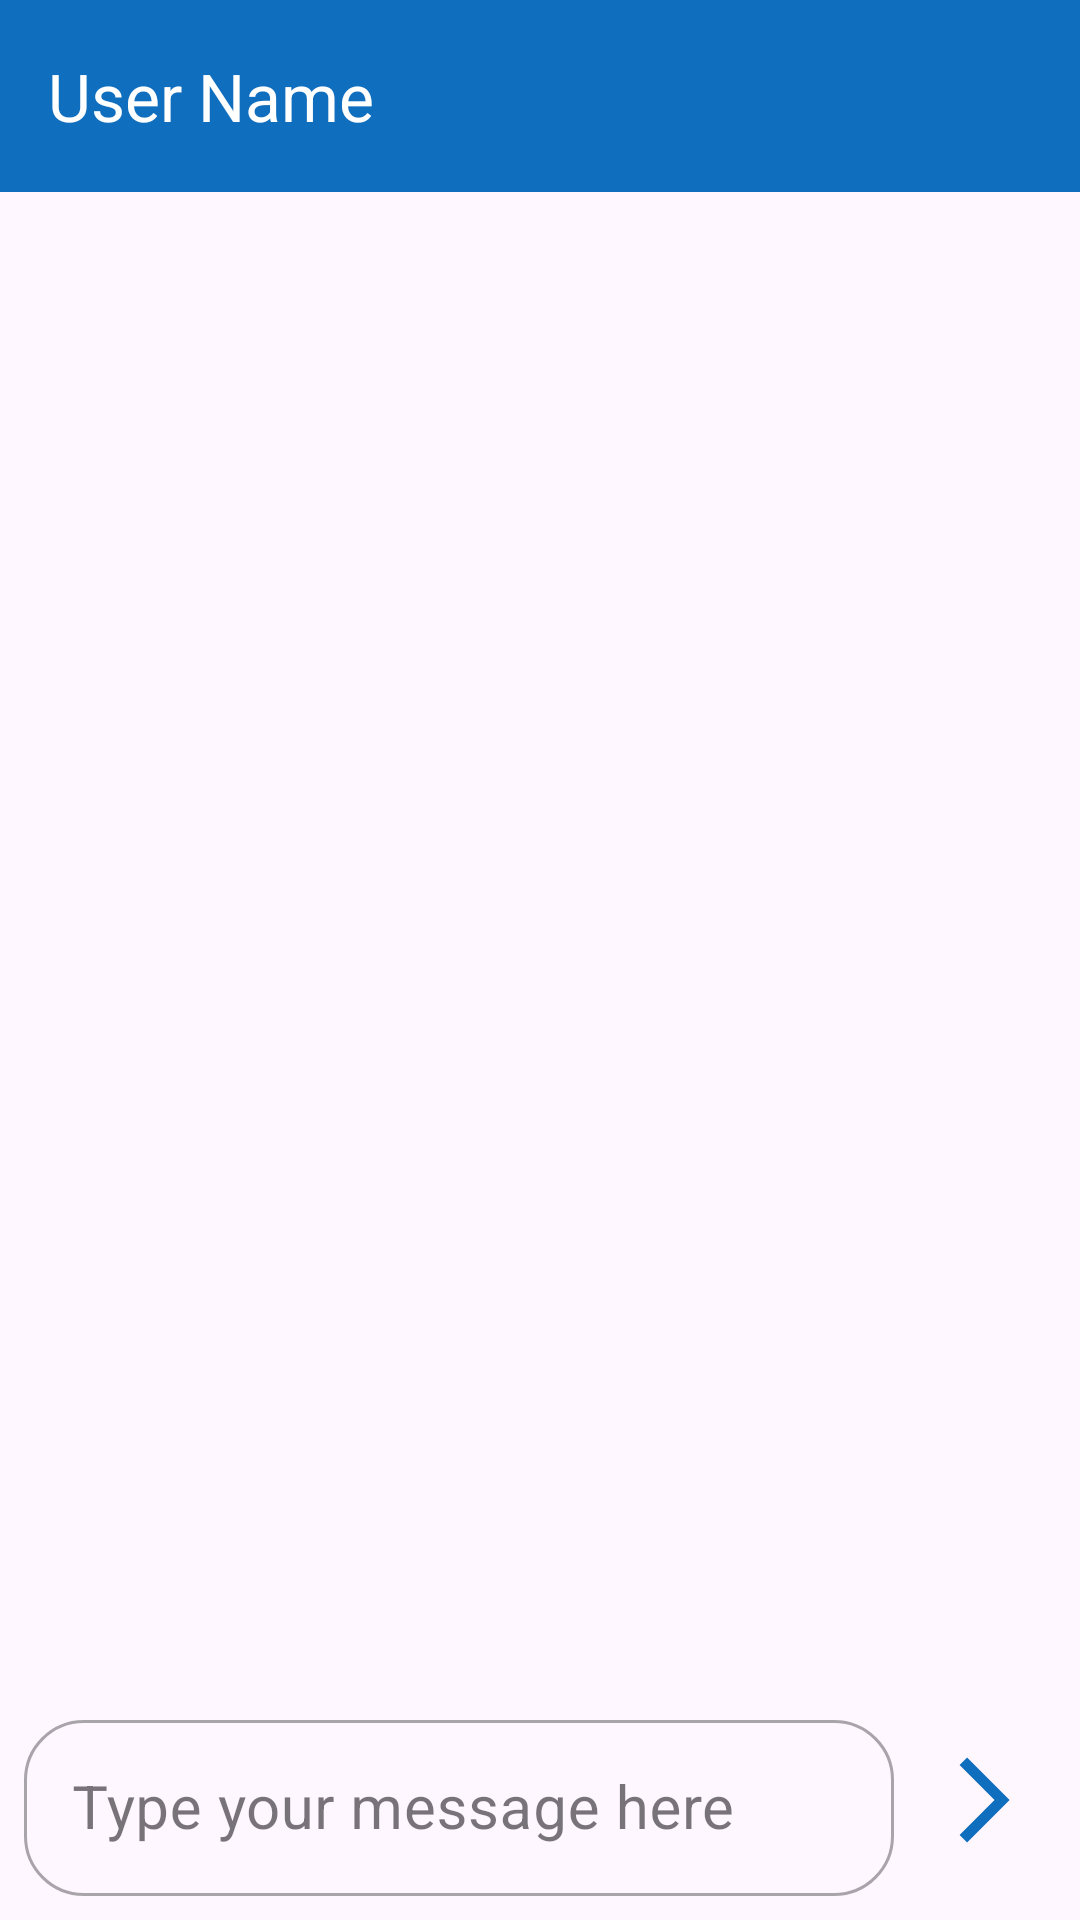

Layout XML and referenced resources for this Android screen:
<!-- AndroidManifest.xml: application theme Theme.Cc5 -->
<!-- res/layout/activity_chat.xml -->
<?xml version="1.0" encoding="utf-8"?>
<RelativeLayout xmlns:android="http://schemas.android.com/apk/res/android"
    xmlns:app="http://schemas.android.com/apk/res-auto"
    xmlns:tools="http://schemas.android.com/tools"
    android:id="@+id/main"
    android:layout_width="match_parent"
    android:fitsSystemWindows="true"
    android:layout_height="match_parent"
    tools:context=".ChatActivity">

    <com.google.android.material.appbar.MaterialToolbar
        android:layout_width="match_parent"
        android:layout_height="wrap_content"
        app:title="User Name"
        android:id="@+id/toolbar"
        android:background="@color/primary"
        app:titleTextColor="@color/white"
        app:navigationIconTint="@color/white"
        app:navigationIcon="@drawable/ic_back"

        />

    <androidx.recyclerview.widget.RecyclerView
        android:id="@+id/messageList"
        android:layout_width="match_parent"
        android:layout_height="match_parent"
        android:layout_below="@+id/toolbar"
        android:layout_above="@id/bottomLayout"
        />

    <LinearLayout
        android:orientation="horizontal"
        android:layout_width="match_parent"
        android:layout_height="80dp"
        android:weightSum="5"
        android:gravity="center_vertical"
        android:layout_alignParentBottom="true"
        android:padding="5dp"
        android:id="@+id/bottomLayout">

        <com.google.android.material.textfield.TextInputLayout
            android:layout_width="0dp"
            android:layout_height="wrap_content"
            android:id="@+id/et_message"
            android:layout_weight="5"
            style="@style/Widget.MaterialComponents.TextInputLayout.OutlinedBox"
            android:layout_margin="3dp"

            app:boxCornerRadiusBottomEnd="20dp"
            app:boxCornerRadiusTopStart="20dp"
            app:boxCornerRadiusTopEnd="20dp"
            app:boxCornerRadiusBottomStart="20dp">

            <com.google.android.material.textfield.TextInputEditText
                android:id="@+id/message"
                android:layout_width="match_parent"
                android:layout_height="match_parent"
                android:textColor="@color/black"
                android:layout_weight="0"
                android:drawablePadding="10dp"
                android:inputType="text"


                android:hint="Type your message here "
                android:textSize="20sp"/>



        </com.google.android.material.textfield.TextInputLayout>

        <ImageView
            android:layout_margin="2dp"
            android:id="@+id/sendBtn"
            android:scaleType="center"

            android:layout_width="50dp"
            android:layout_height="50dp"
            app:tint="@color/primary"
            android:src="@drawable/ic_send"/>


    </LinearLayout>

</RelativeLayout>
<!-- resources referenced by this layout -->
<resources>
  <color name="black">#FF000000</color>
  <color name="primary">#106EBE</color>
  <color name="white">#FFFFFFFF</color>
  <!-- drawable ic_send (drawable) -->
  <vector xmlns:android="http://schemas.android.com/apk/res/android" android:autoMirrored="true" android:height="34dp" android:tint="#000000" android:viewportHeight="960" android:viewportWidth="960" android:width="34dp">
        
      <path android:fillColor="@android:color/white" android:pathData="M321,880L250,809L579,480L250,151L321,80L721,480L321,880Z"/>
      
  </vector>
  <style name="Theme.Cc5" parent="Base.Theme.Cc5" />
  <style name="Base.Theme.Cc5" parent="Theme.Material3.DayNight.NoActionBar">
          
          
      </style>
</resources>
